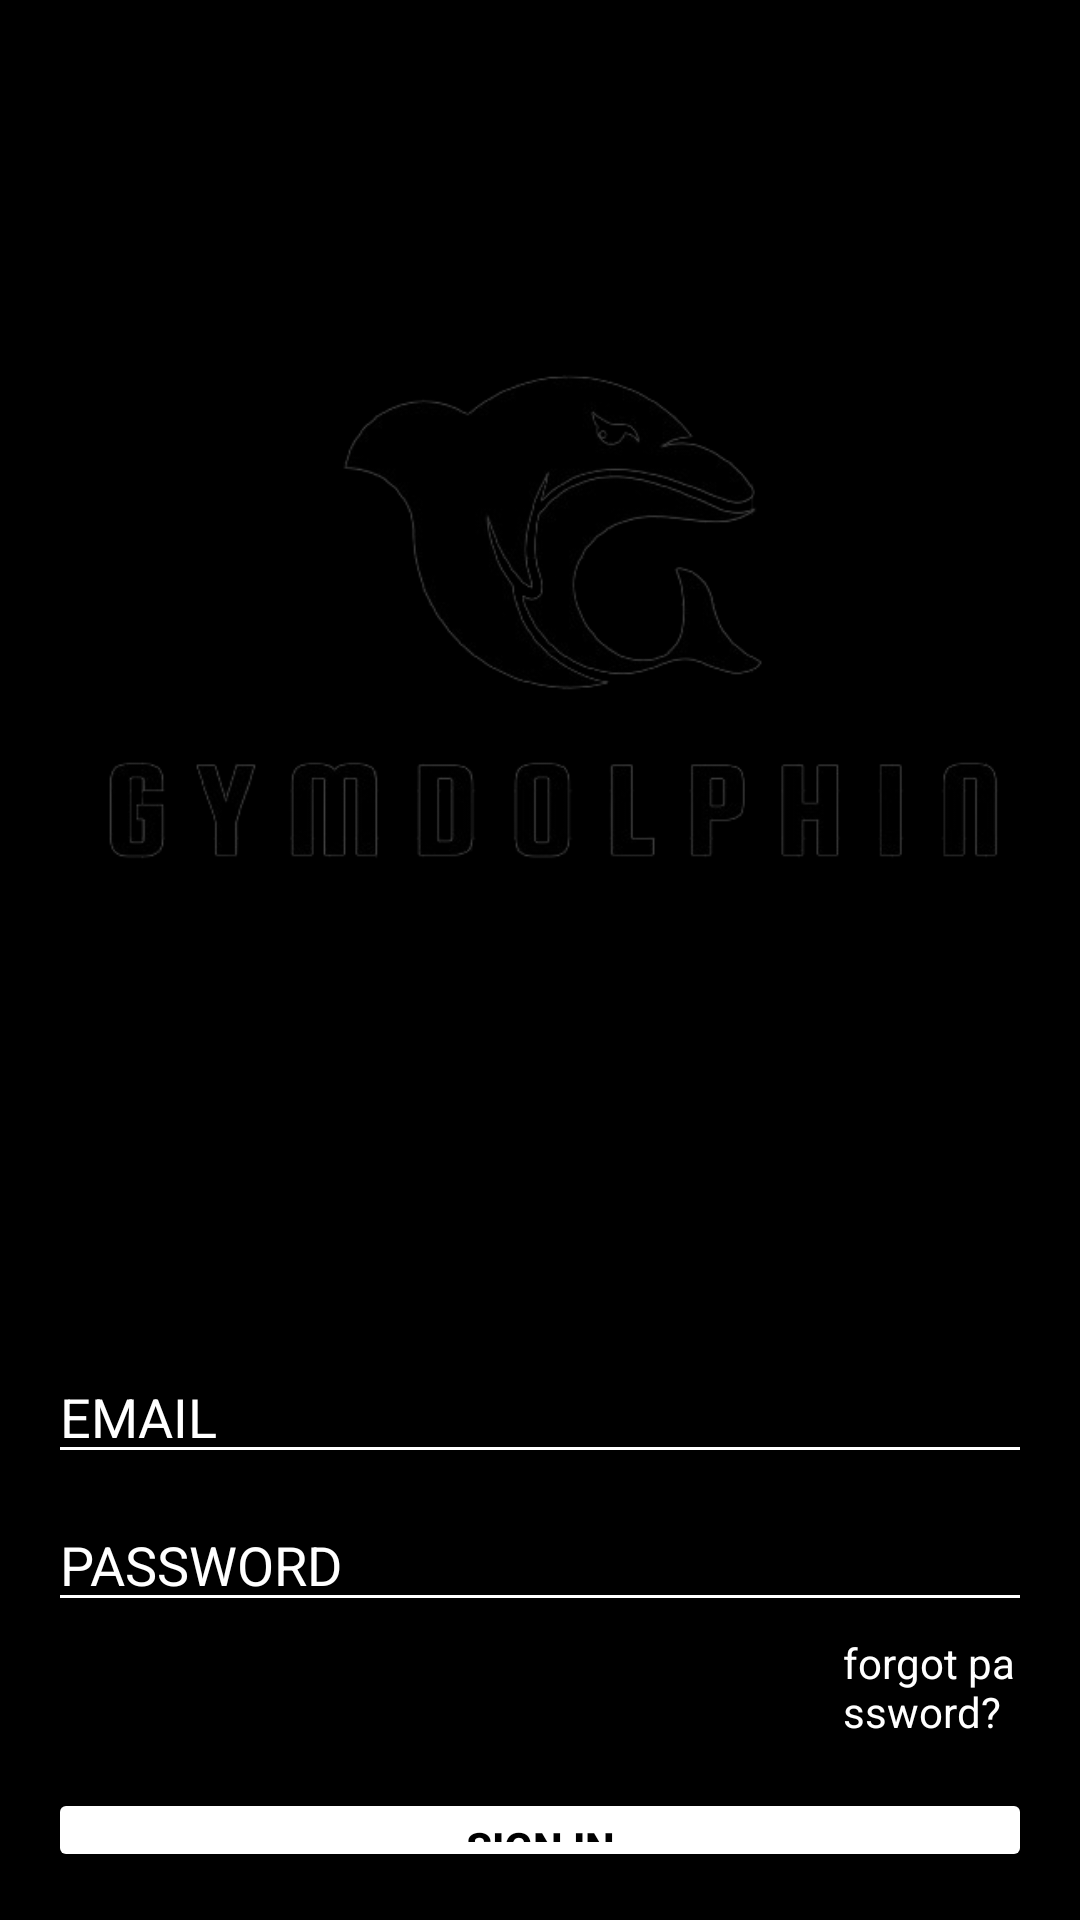

Here is an Android app screen rendered from its layout file. Give the layout XML and the strings, colors and styles it references.
<!-- AndroidManifest.xml: application theme Theme.GYMDOLPHIN -->
<!-- res/layout/activity_main.xml -->
<?xml version="1.0" encoding="utf-8"?>
<RelativeLayout xmlns:android="http://schemas.android.com/apk/res/android"
    xmlns:tools="http://schemas.android.com/tools"
    android:layout_width="match_parent"
    android:layout_height="match_parent"
    android:padding="16dp"
    android:background="#000000"
    tools:context=".MainActivity">

    <ImageView
        android:id="@+id/logoImageView"
        android:layout_width="342dp"
        android:layout_height="418dp"
        android:layout_centerHorizontal="true"
        android:src="@drawable/app_logo" />

    <EditText
        android:id="@+id/emailEditText"
        android:layout_width="match_parent"
        android:layout_height="wrap_content"
        android:hint="EMAIL"
        android:inputType="textEmailAddress"
        android:textColor="@android:color/white"
        android:backgroundTint="@color/white"
        android:textColorHint="@color/white"
        android:layout_below="@id/logoImageView"
        android:layout_marginTop="16dp"/>

    <EditText
        android:id="@+id/passwordEditText"
        android:layout_width="match_parent"
        android:layout_height="wrap_content"
        android:hint="PASSWORD"
        android:inputType="textPassword"
        android:textColor="@android:color/white"
        android:backgroundTint="@color/white"
        android:textColorHint="@android:color/white"
        android:layout_below="@id/emailEditText"
        android:layout_marginTop="8dp"/>



    <TextView
        android:id="@+id/forgotPasswordTextView"
        android:layout_width="wrap_content"
        android:layout_height="wrap_content"
        android:text="forgot password?"
        android:layout_marginLeft="265dp"
        android:textColor="@android:color/white"
        android:layout_below="@id/passwordEditText"
        android:layout_marginTop="4dp"
        android:clickable="true"
        android:onClick="onForgotPasswordClick" />

    <Button
        android:id="@+id/signInButton"
        android:layout_width="match_parent"
        android:layout_height="wrap_content"
        android:text="SIGN IN"
        android:layout_below="@id/forgotPasswordTextView"
        android:layout_marginTop="16dp"
        android:textColor="#000000"
        android:textStyle="bold"
        android:backgroundTint="@color/white"
        android:radius="15dp"/>

    <Button
        android:id="@+id/notMemberButton"
        android:layout_width="match_parent"
        android:layout_height="wrap_content"
        android:text="Not a member yet?"
        android:textColor="#000000"
        android:layout_below="@id/signInButton"
        android:layout_marginTop="16dp"
        android:textStyle="bold"
        android:backgroundTint="@color/white"
        android:radius="15dp"/>

    <TextView
        android:id="@+id/continueAsGuestTextView"
        android:layout_width="wrap_content"
        android:layout_height="wrap_content"
        android:layout_below="@id/notMemberButton"
        android:layout_marginLeft="127dp"
        android:layout_marginTop="11dp"
        android:text="continue as a guest"
        android:textColor="@android:color/white" />
</RelativeLayout>
<!-- resources referenced by this layout -->
<resources>
  <!-- drawable app_logo: png bitmap (drawable, 53420 bytes) -->
  <style name="Theme.GYMDOLPHIN" parent="Base.Theme.GYMDOLPHIN" />
  <style name="Base.Theme.GYMDOLPHIN" parent="Theme.Material3.DayNight.NoActionBar">
          
          
      </style>
  <!-- not gathered from this repository: default colours our renderer supplied (Android Studio template values) -->
  <color name="white">#FFFFFFFF</color>
</resources>
